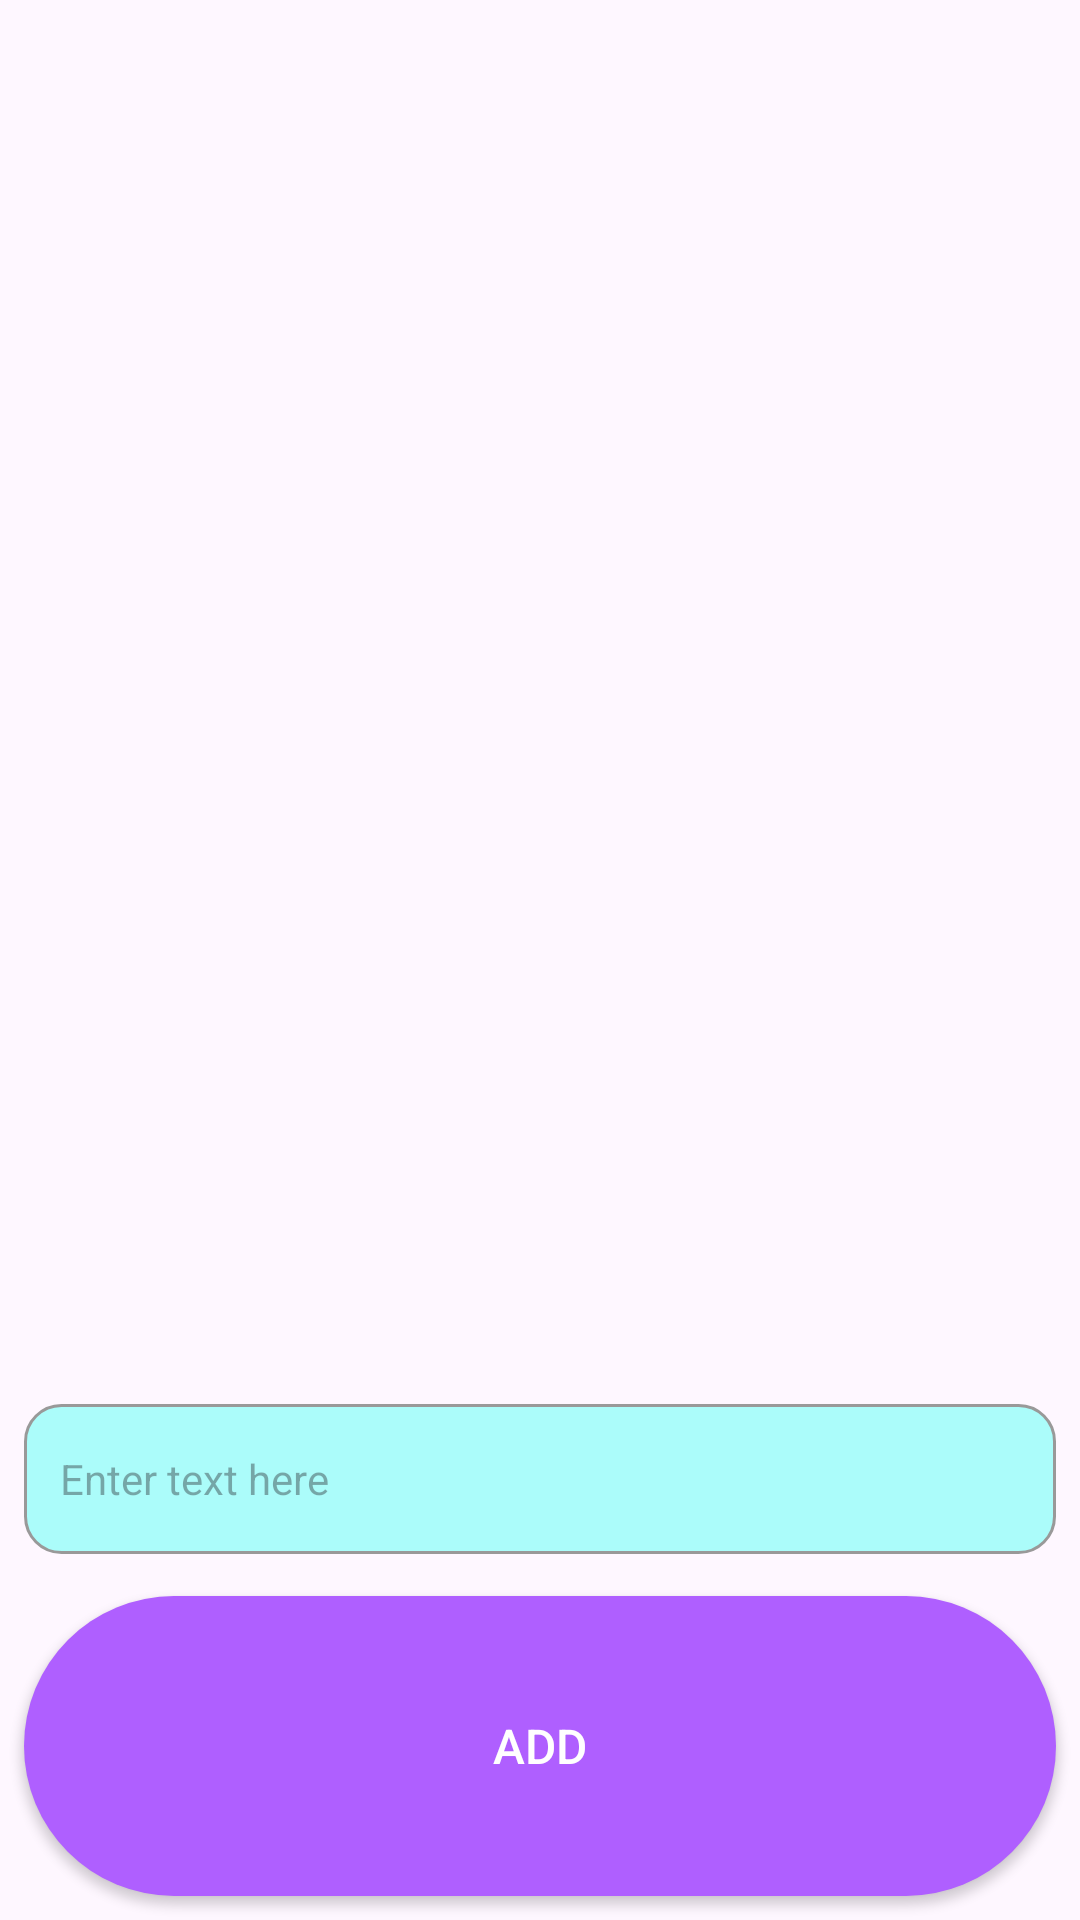

Produce the Android XML layout that renders to this screen, including the resource entries it uses.
<!-- AndroidManifest.xml: application theme Theme.ManagingApp -->
<!-- res/layout/activity_main.xml -->
<?xml version="1.0" encoding="utf-8"?>
<androidx.constraintlayout.widget.ConstraintLayout xmlns:android="http://schemas.android.com/apk/res/android"
    xmlns:app="http://schemas.android.com/apk/res-auto"
    xmlns:tools="http://schemas.android.com/tools"
    android:layout_width="match_parent"
    android:layout_height="match_parent"
    tools:context=".MainActivity">


    <ListView
        android:id="@+id/taskListView"
        android:layout_width="0dp"
        android:layout_height="0dp"
        android:layout_marginBottom="70dp"
        app:layout_constraintBottom_toTopOf="@+id/addButton"
        app:layout_constraintEnd_toEndOf="parent"
        app:layout_constraintHorizontal_bias="0.0"
        app:layout_constraintStart_toStartOf="parent"
        app:layout_constraintTop_toTopOf="parent" />

    <EditText
        android:id="@+id/myEditText"
        android:layout_width="match_parent"
        android:layout_height="50dp"
        android:layout_margin="8dp"
        android:background="@drawable/custom_edittext"
        android:hint="@string/enter_text_here"
        android:padding="12dp"
        android:textColor="#000000"
        android:textSize="14sp"
        app:layout_constraintBottom_toTopOf="@+id/addButton"
        app:layout_constraintEnd_toEndOf="parent"
        app:layout_constraintStart_toStartOf="parent"
        app:layout_constraintTop_toBottomOf="@+id/taskListView" />

    <Button
        android:id="@+id/addButton"
        android:layout_width="match_parent"
        android:layout_height="100dp"
        android:layout_margin="8dp"
        android:layout_marginStart="8dp"
        android:layout_marginEnd="8dp"
        android:layout_marginBottom="61dp"
        android:background="@drawable/custom_button"
        android:gravity="center"
        android:padding="12dp"
        android:text="@string/add"
        android:textColor="#ffffff"
        android:textSize="16sp"
        app:layout_constraintBottom_toBottomOf="parent"
        app:layout_constraintEnd_toEndOf="parent"
        app:layout_constraintHorizontal_bias="1.0"
        app:layout_constraintStart_toStartOf="parent"
        app:layout_constraintTop_toBottomOf="@+id/taskListView" />


</androidx.constraintlayout.widget.ConstraintLayout>
<!-- resources referenced by this layout -->
<resources>
  <!-- drawable custom_button (drawable) -->
  <?xml version="1.0" encoding="utf-8"?>
  <shape xmlns:android="http://schemas.android.com/apk/res/android"
      android:shape="rectangle">
      <solid android:color="#af5fff" /> 
      <corners android:radius="66dp" /> 
  </shape>
  <!-- drawable custom_edittext (drawable) -->
  <?xml version="1.0" encoding="utf-8"?>
  <shape xmlns:android="http://schemas.android.com/apk/res/android">
      <solid android:color="#abfcFa" /> 
      <stroke
          android:width="1dp"
          android:color="#999999"
      /> 
      <corners android:radius="12dp" /> 
      <padding
          android:left="8dp"
          android:top="8dp"
          android:right="8dp"
          android:bottom="8dp" /> 
  </shape>
  <string name="add">Add</string>
  <string name="enter_text_here">Enter text here</string>
  <style name="Theme.ManagingApp" parent="Base.Theme.ManagingApp" />
  <style name="Base.Theme.ManagingApp" parent="Theme.Material3.DayNight.NoActionBar">
          
          
      </style>
</resources>
